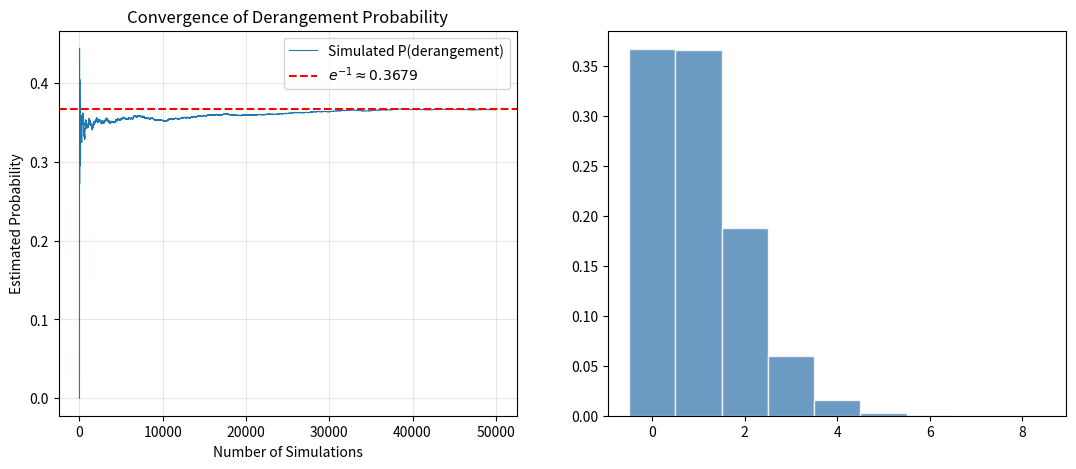

Recreate this plot in Python. (Note: this script raises an exception after producing the figure.)
"""Derangement Simulation: estimate the probability of no fixed points in a random permutation."""
import numpy as np
import matplotlib.pyplot as plt


# ========================================================================

def main():
    n = 100                    # permutation size
    n_simulations = 50000      # number of Monte Carlo trials
    x = np.arange(n)

    # running count of derangements (permutations with no fixed points)
    derangement_count = 0
    estimates = np.zeros(n_simulations)

    for i in range(n_simulations):
        y = np.random.permutation(n)
        if np.sum(x == y) == 0:
            derangement_count += 1
        estimates[i] = derangement_count / (i + 1)

    theoretical = np.exp(-1)

    # --- Plot convergence of simulated probability to e^{-1} ---
    fig, axes = plt.subplots(1, 2, figsize=(13, 5))

    # Left panel: convergence
    axes[0].plot(estimates, linewidth=0.8, label="Simulated P(derangement)")
    axes[0].axhline(theoretical, color="red", linestyle="--", linewidth=1.5,
                    label=f"$e^{{-1}} \\approx {theoretical:.4f}$")
    axes[0].set_xlabel("Number of Simulations")
    axes[0].set_ylabel("Estimated Probability")
    axes[0].set_title("Convergence of Derangement Probability")
    axes[0].legend()
    axes[0].grid(True, alpha=0.3)

    # Right panel: histogram of number of fixed points
    fixed_point_counts = []
    for _ in range(n_simulations):
        y = np.random.permutation(n)
        fixed_point_counts.append(np.sum(x == y))

    axes[1].hist(fixed_point_counts, bins=np.arange(-0.5, max(fixed_point_counts) + 1.5),
                 density=True, color="steelblue", edgecolor="white", alpha=0.8,
                 label="Simulated")
    # Poisson(1) PMF overlay
    k_vals = np.arange(0, max(fixed_point_counts) + 1)
    poisson_pmf = np.exp(-1) * np.ones_like(k_vals, dtype=float)
    for k in k_vals:
        poisson_pmf[k] = np.exp(-1) / np.math.factorial(k)
    axes[1].plot(k_vals, poisson_pmf, "ro-", markersize=6, linewidth=1.5,
                 label="Poisson(1) PMF")
    axes[1].set_xlabel("Number of Fixed Points")
    axes[1].set_ylabel("Probability")
    axes[1].set_title("Distribution of Fixed Points (Approx Poisson)")
    axes[1].legend()
    axes[1].grid(True, alpha=0.3)

    plt.tight_layout()
    plt.savefig("derangements.png", dpi=150, bbox_inches="tight")
    plt.show()

    print(f"Simulated P(derangement) = {estimates[-1]:.4f}")
    print(f"Theoretical e^{{-1}}      = {theoretical:.4f}")


# ========================================================================

if __name__ == "__main__":
    main()
